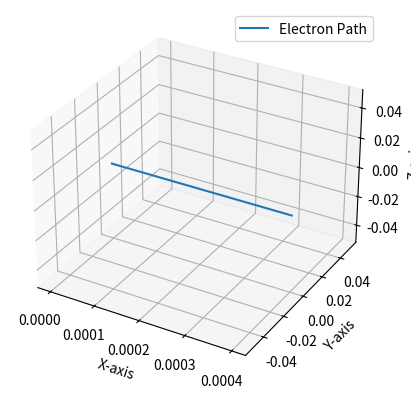

Recreate this plot in Python.
# Import necessary libraries
import numpy as np
import sympy as sp
import matplotlib.pyplot as plt
from mpl_toolkits.mplot3d import Axes3D

# Define constants
velocity = 4.00e3  # m/s
magnetic_field_strength = 1.25  # T
magnetic_force = 1.40e-16  # N
electron_charge = -1.602e-19  # C (charge of an electron)

# Calculate the angle using sympy
angle_symbolic = sp.asin(magnetic_force / (electron_charge * velocity * magnetic_field_strength))

# Convert the angle to degrees
angle_degrees = sp.deg(angle_symbolic)

# Print the results
print(f"Angle (radians): {angle_symbolic}")
print(f"Angle (degrees): {angle_degrees}")

# Create a 3D visualization of the electron's motion
fig = plt.figure()
ax = fig.add_subplot(111, projection='3d')

# Define a time range for the motion (adjust as needed)
time_range = np.linspace(0, 1e-7, 1000)

# Calculate the trajectory
x = velocity * time_range
y = np.zeros_like(x)  # Initialize y as an array of zeros
z = np.zeros_like(x)  # Initialize z as an array of zeros

# Plot the trajectory
ax.plot(x, y, z, label='Electron Path')

# Customize the plot
ax.set_xlabel('X-axis')
ax.set_ylabel('Y-axis')
ax.set_zlabel('Z-axis')
ax.legend()

# Save or display the 3D plot
plt.savefig("electron_motion.png")  # Save the plot as an image
plt.show()  # Display the plot
